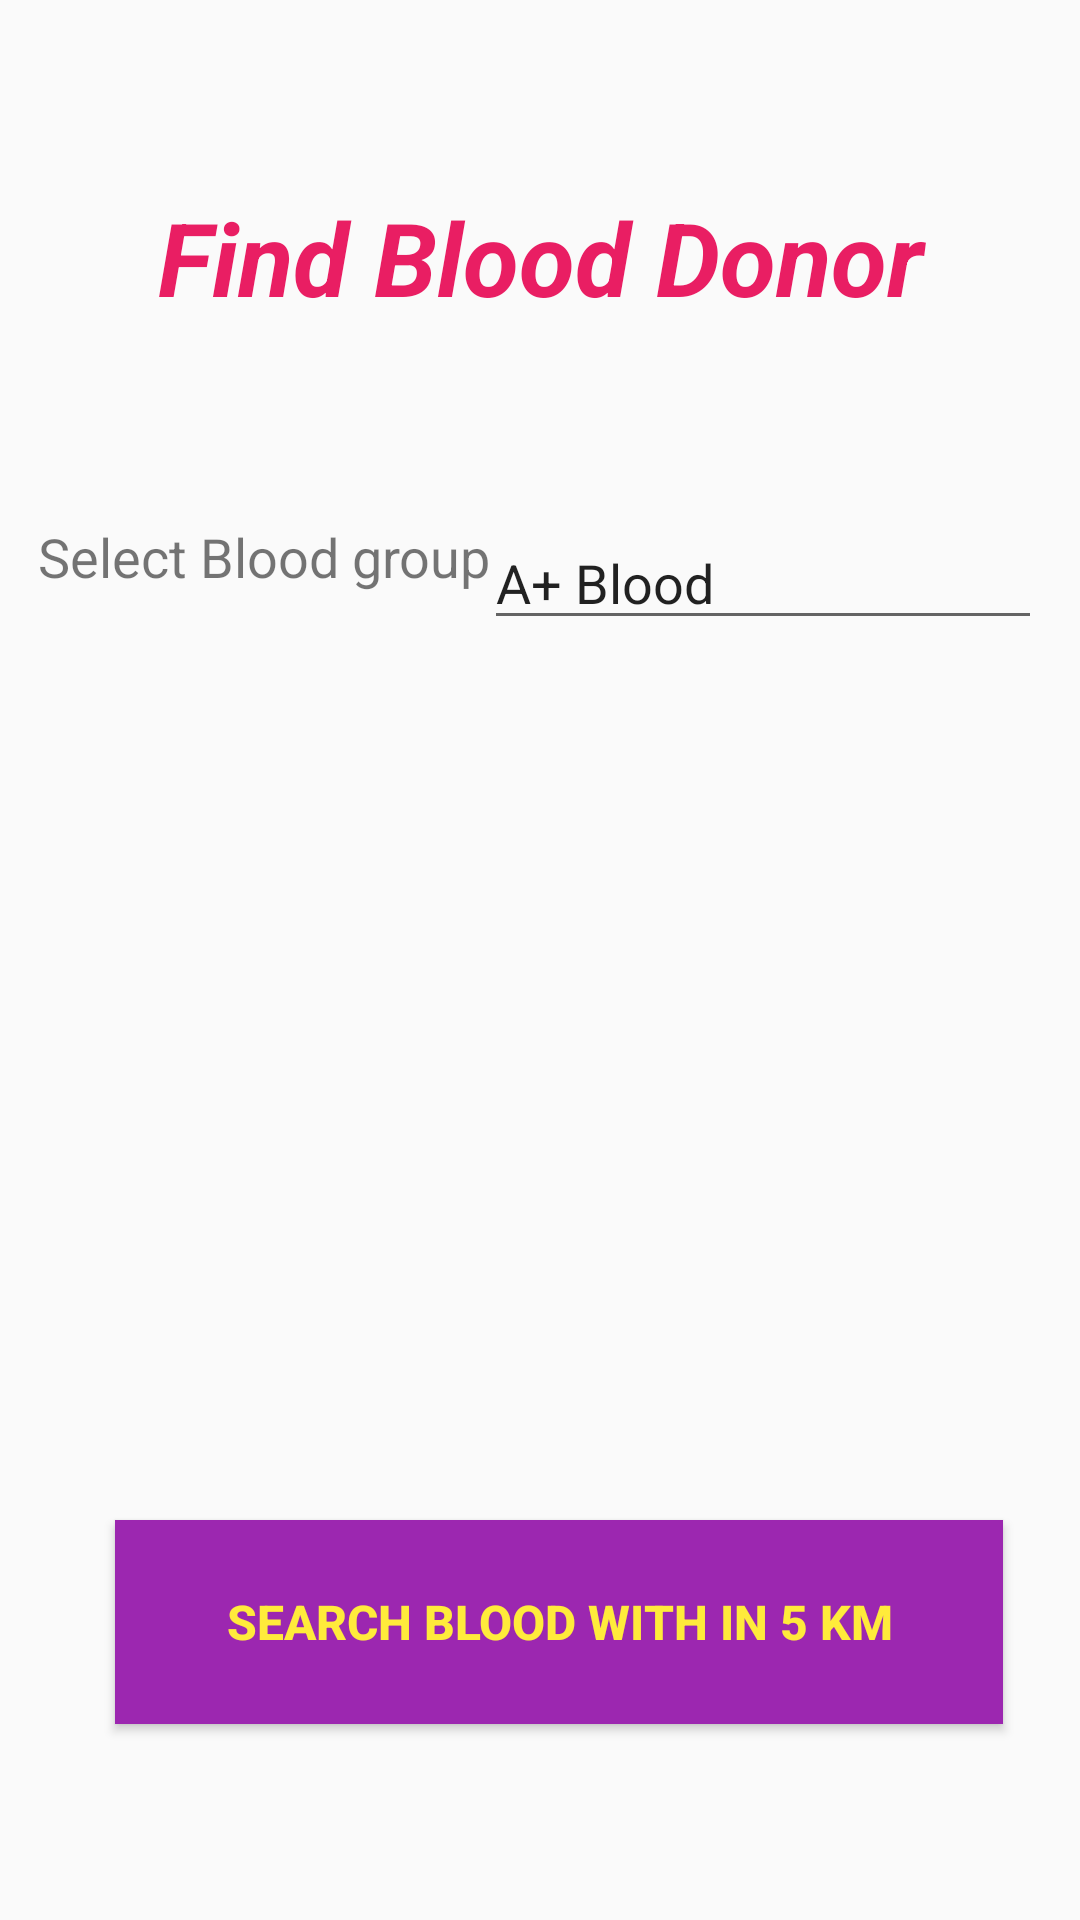

This screen was rendered from an Android layout file. Write that file and the resources it references.
<!-- AndroidManifest.xml: application theme Theme.RaktdootBloodDonationApp -->
<!-- res/layout/activity_find_blood_donor.xml -->
<?xml version="1.0" encoding="utf-8"?>
<androidx.constraintlayout.widget.ConstraintLayout xmlns:android="http://schemas.android.com/apk/res/android"
    xmlns:app="http://schemas.android.com/apk/res-auto"
    xmlns:tools="http://schemas.android.com/tools"
    android:layout_width="match_parent"
    android:layout_height="match_parent"
    tools:context=".Donor_Search">

    <TextView
        android:id="@+id/textView3"
        android:layout_width="319dp"
        android:layout_height="50dp"
        android:text="Find Blood Donor"
        android:textAlignment="center"
        android:textColor="#E91E63"
        android:textSize="34sp"
        android:textStyle="bold|italic"
        app:layout_constraintBottom_toBottomOf="parent"
        app:layout_constraintEnd_toEndOf="parent"
        app:layout_constraintStart_toStartOf="parent"
        app:layout_constraintTop_toTopOf="parent"
        app:layout_constraintVertical_bias="0.107" />

    <Button
        android:id="@+id/button2"
        android:layout_width="296dp"
        android:layout_height="68dp"
        android:background="#9C27B0"
        android:text="Search Blood With in 5 KM"
        android:textAlignment="center"
        android:textColor="#FFEB3B"
        android:textSize="16sp"
        android:textStyle="bold"
        app:layout_constraintBottom_toBottomOf="parent"
        app:layout_constraintEnd_toEndOf="parent"
        app:layout_constraintHorizontal_bias="0.6"
        app:layout_constraintStart_toStartOf="parent"
        app:layout_constraintTop_toTopOf="parent"
        app:layout_constraintVertical_bias="0.886" />

    <EditText
        android:id="@+id/editTextTextPersonName"
        android:layout_width="186dp"
        android:layout_height="40dp"
        android:ems="10"
        android:entries="@array/blood_group__list"
        android:inputType="textPersonName"
        android:text="@array/blood_group__list"
        app:layout_constraintBottom_toBottomOf="parent"
        app:layout_constraintEnd_toEndOf="parent"
        app:layout_constraintHorizontal_bias="0.928"
        app:layout_constraintStart_toStartOf="parent"
        app:layout_constraintTop_toTopOf="parent"
        app:layout_constraintVertical_bias="0.289" />

    <TextView
        android:id="@+id/textView4"
        android:layout_width="165dp"
        android:layout_height="38dp"
        android:text="Select Blood group"
        android:textSize="18sp"
        app:layout_constraintBottom_toBottomOf="parent"
        app:layout_constraintEnd_toEndOf="parent"
        app:layout_constraintHorizontal_bias="0.065"
        app:layout_constraintStart_toStartOf="parent"
        app:layout_constraintTop_toTopOf="parent"
        app:layout_constraintVertical_bias="0.288" />
</androidx.constraintlayout.widget.ConstraintLayout>
<!-- resources referenced by this layout -->
<resources>
  <string-array name="blood_group__list">
          <item>A+ Blood</item>
          <item>A- Blood</item>
          <item>B+ Blood</item>
          <item>B- Blood</item>
          <item>AB+ Blood</item>
          <item>AB- Blood</item>
          <item>O+ Blood</item>
          <item>O- Blood</item>
  
      </string-array>
  <style name="Theme.RaktdootBloodDonationApp" parent="Theme.AppCompat.Light.DarkActionBar">
          
          <item name="colorPrimary">@color/purple_500</item>
          <item name="colorPrimaryDark">@color/purple_700</item>
          <item name="colorAccent">@color/teal_200</item>
          
      </style>
  <!-- not gathered from this repository: default colours our renderer supplied (Android Studio template values) -->
  <color name="purple_500">#FF6200EE</color>
  <color name="purple_700">#FF3700B3</color>
  <color name="teal_200">#FF03DAC5</color>
</resources>
